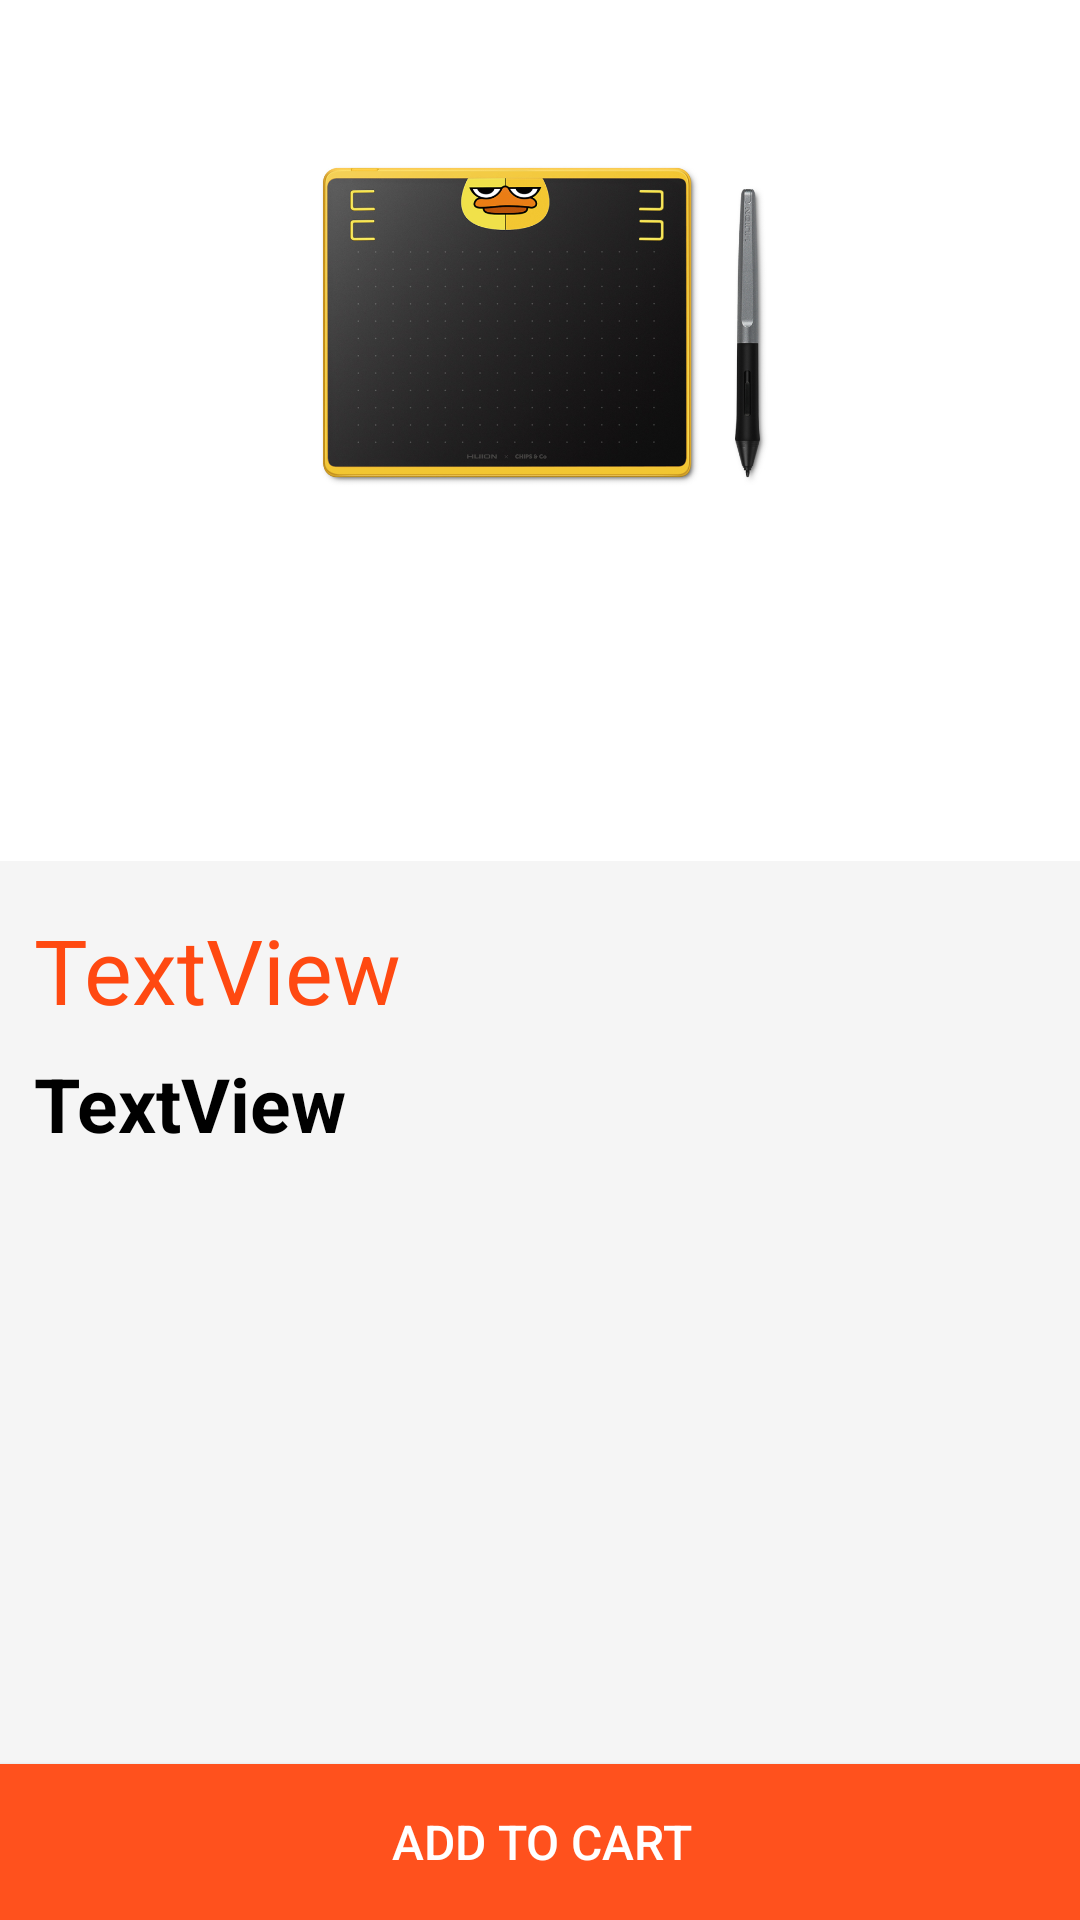

The Android layout XML behind this screen, and the referenced resources:
<!-- AndroidManifest.xml: application theme Theme.LazShop -->
<!-- res/layout/activity_item_description.xml -->
<?xml version="1.0" encoding="utf-8"?>
<androidx.constraintlayout.widget.ConstraintLayout xmlns:android="http://schemas.android.com/apk/res/android"
    xmlns:app="http://schemas.android.com/apk/res-auto"
    xmlns:tools="http://schemas.android.com/tools"
    android:layout_width="match_parent"
    android:layout_height="match_parent"
    tools:context=".ItemDescription">

    <ImageView
        android:id="@+id/imageView2"
        android:layout_width="361dp"
        android:layout_height="215dp"
        android:layout_marginBottom="1dp"
        android:scaleType="fitCenter"
        app:layout_constraintBottom_toTopOf="@+id/constraintLayout"
        app:layout_constraintEnd_toEndOf="parent"
        app:layout_constraintHorizontal_bias="0.0"
        app:layout_constraintStart_toStartOf="parent"
        app:layout_constraintTop_toTopOf="parent"
        app:layout_constraintVertical_bias="0.0"
        app:srcCompat="@drawable/huion" />

    <androidx.appcompat.widget.AppCompatButton
        android:id="@+id/Add_Button"
        android:layout_width="362dp"
        android:layout_height="52dp"
        android:background="#FF511D"
        android:text="Add to cart"
        android:textColor="@color/white"
        android:textSize="16dp"
        app:layout_constraintBottom_toBottomOf="parent"
        app:layout_constraintEnd_toEndOf="parent"
        app:layout_constraintStart_toStartOf="parent" />

    <androidx.constraintlayout.widget.ConstraintLayout
        android:id="@+id/constraintLayout"
        android:layout_width="361dp"
        android:layout_height="301dp"
        android:background="#f5f5f5"
        app:layout_constraintBottom_toTopOf="@+id/Add_Button"
        app:layout_constraintEnd_toEndOf="parent"
        app:layout_constraintHorizontal_bias="1.0"
        app:layout_constraintStart_toStartOf="parent">

        <TextView
            android:id="@+id/textView3"
            android:layout_width="133dp"
            android:layout_height="40dp"
            android:layout_marginTop="16dp"
            android:text="TextView"
            android:textColor="#FF4911"
            android:textSize="30dp"
            app:layout_constraintEnd_toEndOf="parent"
            app:layout_constraintHorizontal_bias="0.052"
            app:layout_constraintStart_toStartOf="parent"
            app:layout_constraintTop_toTopOf="parent" />

        <TextView
            android:id="@+id/textView4"
            android:layout_width="330dp"
            android:layout_height="63dp"
            android:layout_marginTop="64dp"
            android:text="TextView"
            android:textColor="@color/black"
            android:textSize="25dp"
            android:textStyle="bold"
            app:layout_constraintEnd_toEndOf="parent"
            app:layout_constraintHorizontal_bias="0.387"
            app:layout_constraintStart_toStartOf="parent"
            app:layout_constraintTop_toTopOf="parent" />

    </androidx.constraintlayout.widget.ConstraintLayout>

</androidx.constraintlayout.widget.ConstraintLayout>
<!-- resources referenced by this layout -->
<resources>
  <!-- drawable huion: jpg bitmap (drawable, 213908 bytes) -->
  <style name="Theme.LazShop" parent="Theme.MaterialComponents.DayNight.NoActionBar">
          
          <item name="colorPrimary">#FF511D</item>
          <item name="colorPrimaryVariant">#FF511D</item>
          <item name="colorOnPrimary">@color/white</item>
          
          <item name="colorSecondary">@color/teal_200</item>
          <item name="colorSecondaryVariant">@color/teal_700</item>
          <item name="colorOnSecondary">@color/black</item>
          
          <item name="android:statusBarColor" tools:targetApi="l">?attr/colorPrimaryVariant</item>
          
      </style>
  <!-- not gathered from this repository: default colours our renderer supplied (Android Studio template values) -->
  <color name="teal_200">#FF03DAC5</color>
  <color name="teal_700">#FF018786</color>
  <color name="black">#FF000000</color>
  <color name="white">#FFFFFFFF</color>
</resources>
